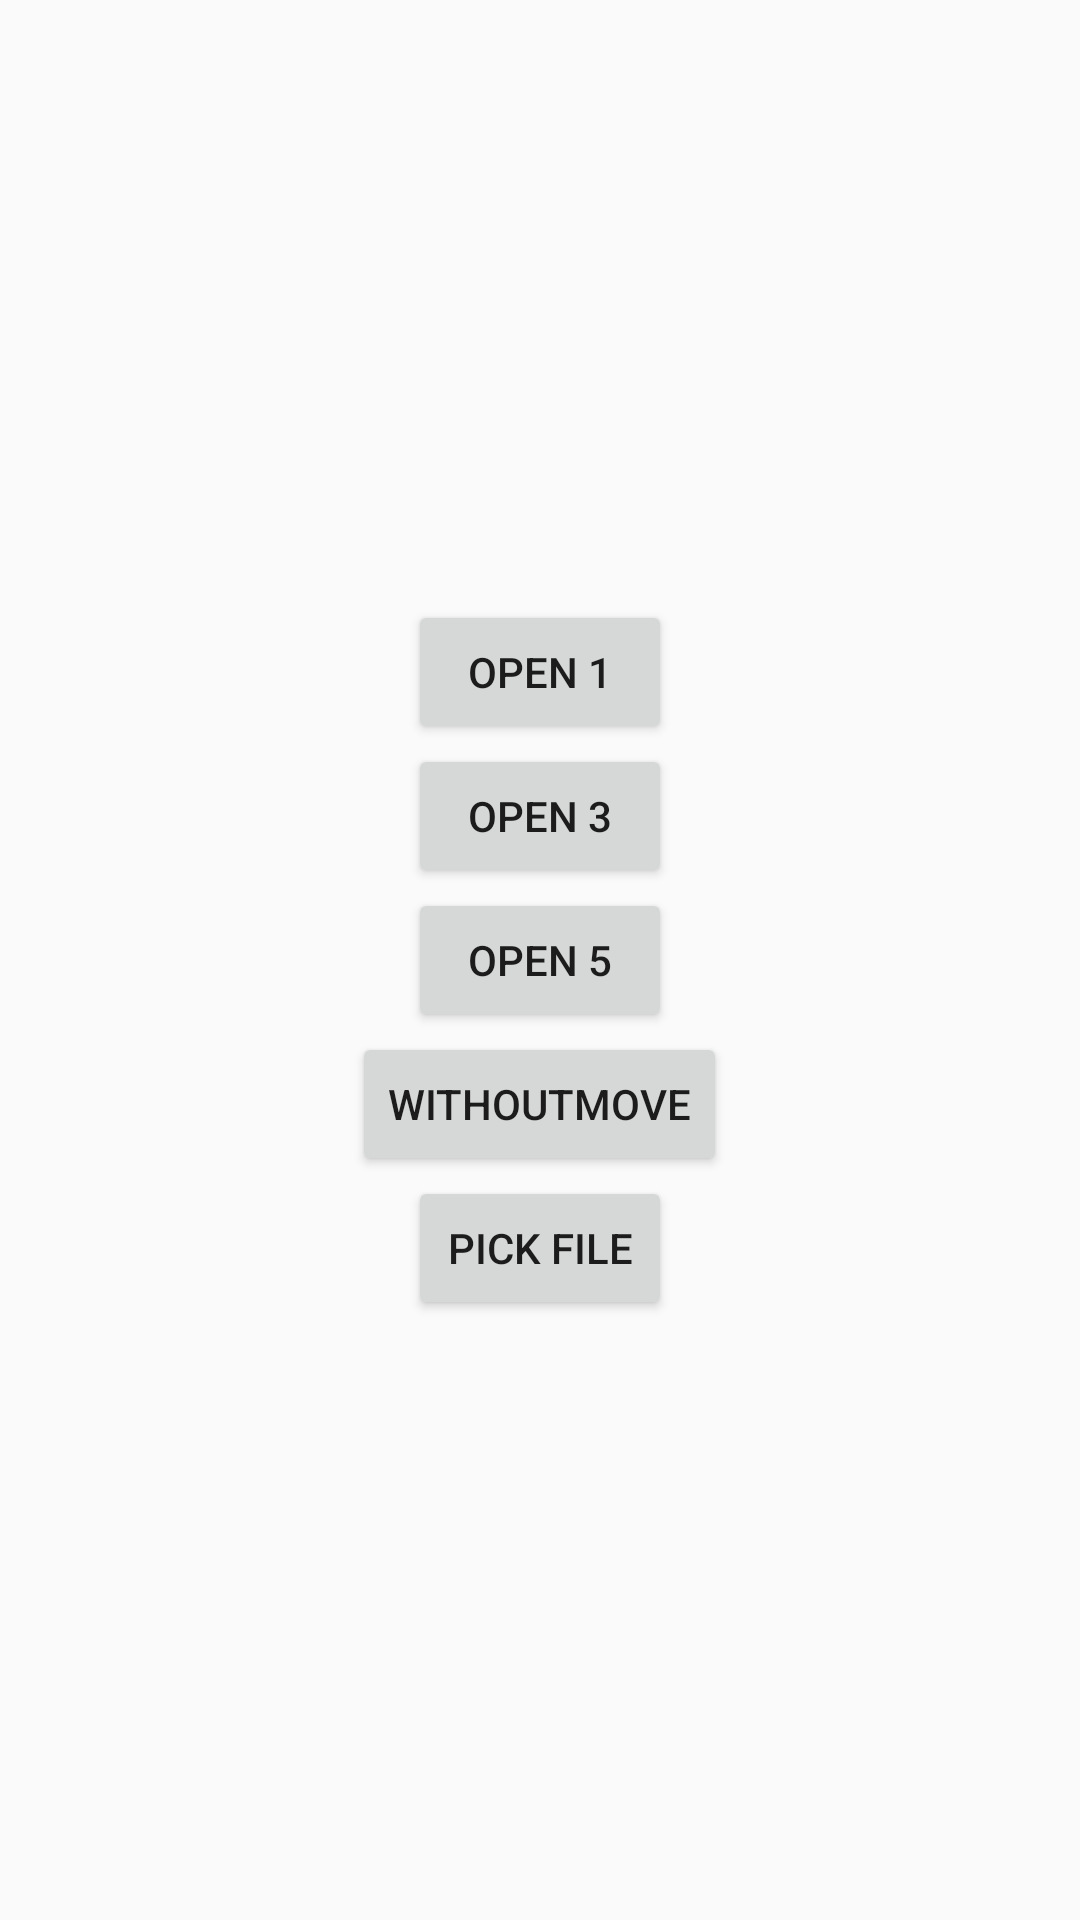

Reconstruct the res/layout file that produces this screen, plus the resources it refers to.
<!-- AndroidManifest.xml: application theme AppTheme -->
<!-- res/layout/activity_main.xml -->
<?xml version="1.0" encoding="utf-8"?>
<LinearLayout xmlns:android="http://schemas.android.com/apk/res/android"
    xmlns:app="http://schemas.android.com/apk/res-auto"
    xmlns:tools="http://schemas.android.com/tools"
    android:layout_width="match_parent"
    android:layout_height="match_parent"
    android:orientation="vertical"
    android:gravity="center"
    tools:context=".MainActivity">


    <Button
        android:id="@+id/open1"
        android:layout_width="wrap_content"
        android:layout_height="wrap_content"
        android:text="open 1" />


    <Button
        android:id="@+id/open3"
        android:layout_width="wrap_content"
        android:layout_height="wrap_content"
        android:text="open 3" />


    <Button
        android:id="@+id/open5"
        android:layout_width="wrap_content"
        android:layout_height="wrap_content"
        android:text="open 5" />
    <Button
        android:id="@+id/withoutMove"
        android:layout_width="wrap_content"
        android:layout_height="wrap_content"
        android:text="withoutMove" />
    <Button
        android:id="@+id/pickFile"
        android:layout_width="wrap_content"
        android:layout_height="wrap_content"
        android:text="pick file" />


</LinearLayout>
<!-- resources referenced by this layout -->
<resources>
  <style name="AppTheme" parent="Theme.AppCompat.Light.NoActionBar">
          
          <item name="colorPrimary">@color/colorPrimary</item>
          <item name="colorPrimaryDark">@color/colorPrimaryDark</item>
          <item name="colorAccent">@color/colorAccent</item>
          <item name="toolbarNavigationButtonStyle">@style/Toolbar.Button.Navigation.Tinted</item>
      </style>
  <color name="colorPrimary">#008577</color>
  <color name="colorPrimaryDark">#00574B</color>
  <color name="colorAccent">#D81B60</color>
  <style name="Toolbar.Button.Navigation.Tinted" parent="Widget.AppCompat.Toolbar.Button.Navigation">
          <item name="tint">@android:color/white</item>
      </style>
</resources>
